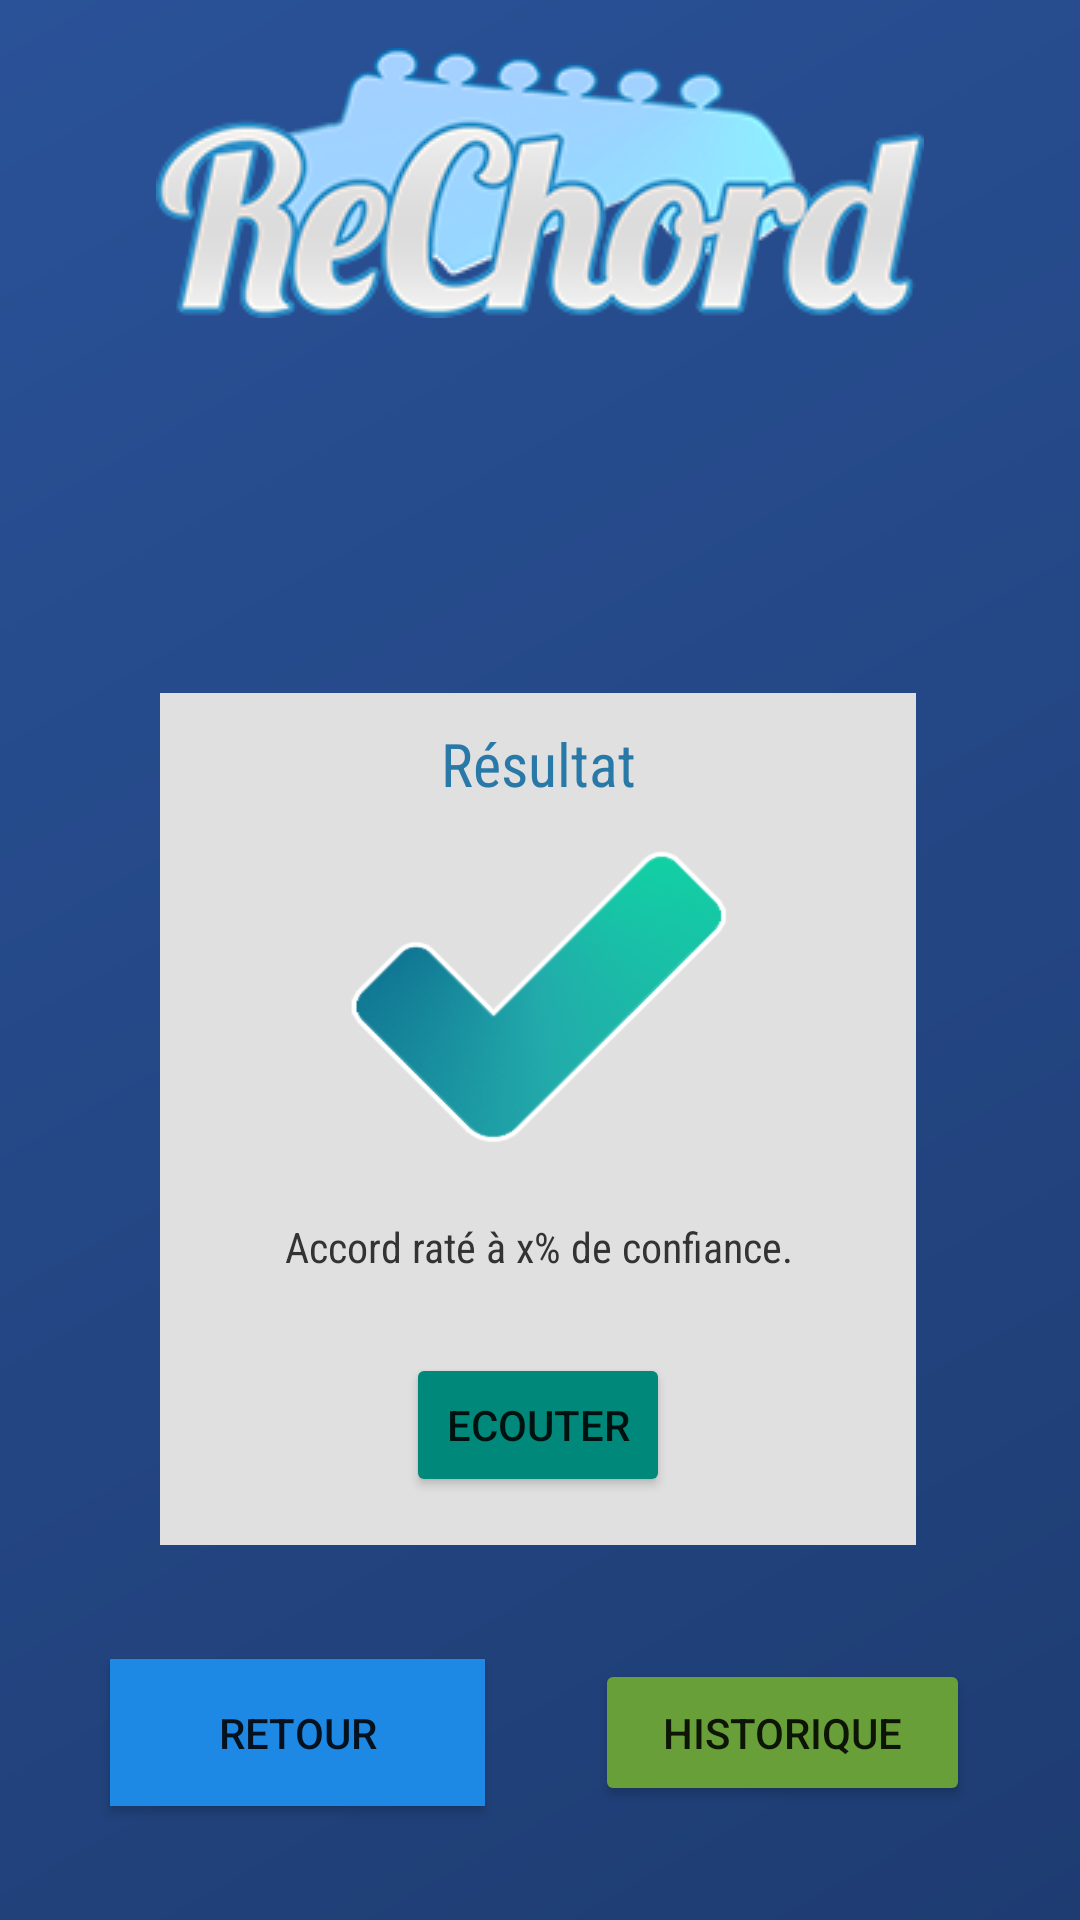

The Android layout XML behind this screen, and the referenced resources:
<!-- AndroidManifest.xml: application theme Theme.RechordApp -->
<!-- res/layout/result.xml -->
<?xml version="1.0" encoding="utf-8"?>
<androidx.constraintlayout.widget.ConstraintLayout
    xmlns:android="http://schemas.android.com/apk/res/android"
    xmlns:app="http://schemas.android.com/apk/res-auto"
    xmlns:tools="http://schemas.android.com/tools"
    android:layout_width="match_parent"
    android:background="@drawable/gradient_bg"
    android:layout_height="match_parent">


    <LinearLayout
        android:id="@+id/constraintLayout"
        android:layout_width="0dp"
        android:layout_height="wrap_content"
        android:background="#e0e0e0"
        android:orientation="vertical"
        app:layout_constraintBottom_toBottomOf="parent"
        app:layout_constraintEnd_toEndOf="parent"
        app:layout_constraintHorizontal_bias="0.495"
        app:layout_constraintStart_toStartOf="parent"
        app:layout_constraintTop_toBottomOf="@id/logo"
        app:layout_constraintWidth_percent=".7">

        <TextView
            android:id="@+id/title"
            android:layout_width="match_parent"
            android:textAlignment="center"
            android:layout_height="wrap_content"
            android:fontFamily="sans-serif-condensed"
            android:textSize="20dp"
            android:textColor="#2979a8"
            android:text="Résultat"
            android:layout_marginTop="10dp"
            android:gravity="center_horizontal" />

        <ImageView
            android:id="@+id/success_image"
            android:layout_marginVertical="10dp"
            android:layout_width="match_parent"
            android:layout_height="108dp"
            android:gravity="center_horizontal"
            app:srcCompat="@drawable/check_mark" />

        <TextView
            android:id="@+id/success_text"
            android:textAlignment="center"
            android:layout_width="match_parent"
            android:layout_height="wrap_content"
            android:text="Accord raté à x% de confiance."
            android:ellipsize="none"
            android:singleLine="false"
            android:fontFamily="sans-serif-condensed"
            android:textColor="#333333"
            android:layout_margin="10dp"
            android:gravity="center_horizontal" />

        <Button
            android:id="@+id/listen"
            android:layout_width="wrap_content"
            android:textAlignment="center"
            android:layout_height="wrap_content"
            android:text="Ecouter"
            android:layout_marginVertical="16dp"
            android:layout_gravity="center"
            app:backgroundTint="#00897B"
            android:gravity="center" />

    </LinearLayout>

    <ImageView
        android:id="@+id/logo"
        android:layout_width="wrap_content"
        android:layout_height="wrap_content"
        android:layout_marginTop="16dp"
        app:layout_constraintEnd_toEndOf="parent"
        app:layout_constraintStart_toStartOf="parent"
        app:layout_constraintTop_toTopOf="parent"
        app:srcCompat="@drawable/rechord_2_256" />

    <Button
        android:id="@+id/back_button"
        android:layout_width="125dp"
        android:layout_height="49dp"
        android:background="@drawable/gradient_bg"
        android:text="retour"
        app:backgroundTint="#1E88E5"
        app:layout_constraintBottom_toBottomOf="parent"
        app:layout_constraintEnd_toStartOf="@id/history_button"
        app:layout_constraintStart_toStartOf="parent"
        app:layout_constraintTop_toBottomOf="@+id/constraintLayout" />

    <Button
        android:id="@+id/history_button"
        android:layout_width="125dp"
        android:layout_height="49dp"
        android:scaleType="fitCenter"
        android:text="historique"
        app:backgroundTint="#689F38"
        app:layout_constraintBottom_toBottomOf="parent"
        app:layout_constraintEnd_toEndOf="parent"
        app:layout_constraintStart_toEndOf="@id/back_button"
        app:layout_constraintTop_toBottomOf="@+id/constraintLayout"
        app:srcCompat="@drawable/historique" />


</androidx.constraintlayout.widget.ConstraintLayout>
<!-- resources referenced by this layout -->
<resources>
  <!-- drawable check_mark: png bitmap (drawable, 35848 bytes) -->
  <!-- drawable gradient_bg (drawable) -->
  <?xml version="1.0" encoding="utf-8"?>
  <shape xmlns:android="http://schemas.android.com/apk/res/android"
      android:shape="rectangle">
      <gradient
          android:angle="135"
          android:endColor="#2a5298"
          android:startColor="#1e3c72"
          android:type="linear" />
  </shape>
  <!-- drawable historique: png bitmap (drawable, 31149 bytes) -->
  <!-- drawable rechord_2_256: png bitmap (drawable, 31850 bytes) -->
  <style name="Theme.RechordApp" parent="Theme.MaterialComponents.DayNight.DarkActionBar">
          
          <item name="colorPrimary">@color/purple_500</item>
          <item name="colorPrimaryVariant">@color/purple_700</item>
          <item name="colorOnPrimary">@color/white</item>
          
          <item name="colorSecondary">@color/teal_200</item>
          <item name="colorSecondaryVariant">@color/teal_700</item>
          <item name="colorOnSecondary">@color/black</item>
          
          <item name="android:statusBarColor" tools:targetApi="l">?attr/colorPrimaryVariant</item>
          
      </style>
  <!-- not gathered from this repository: default colours our renderer supplied (Android Studio template values) -->
  <color name="purple_500">#FF6200EE</color>
  <color name="purple_700">#FF3700B3</color>
  <color name="teal_200">#FF03DAC5</color>
  <color name="teal_700">#FF018786</color>
  <color name="black">#FF000000</color>
  <color name="white">#FFFFFFFF</color>
</resources>
